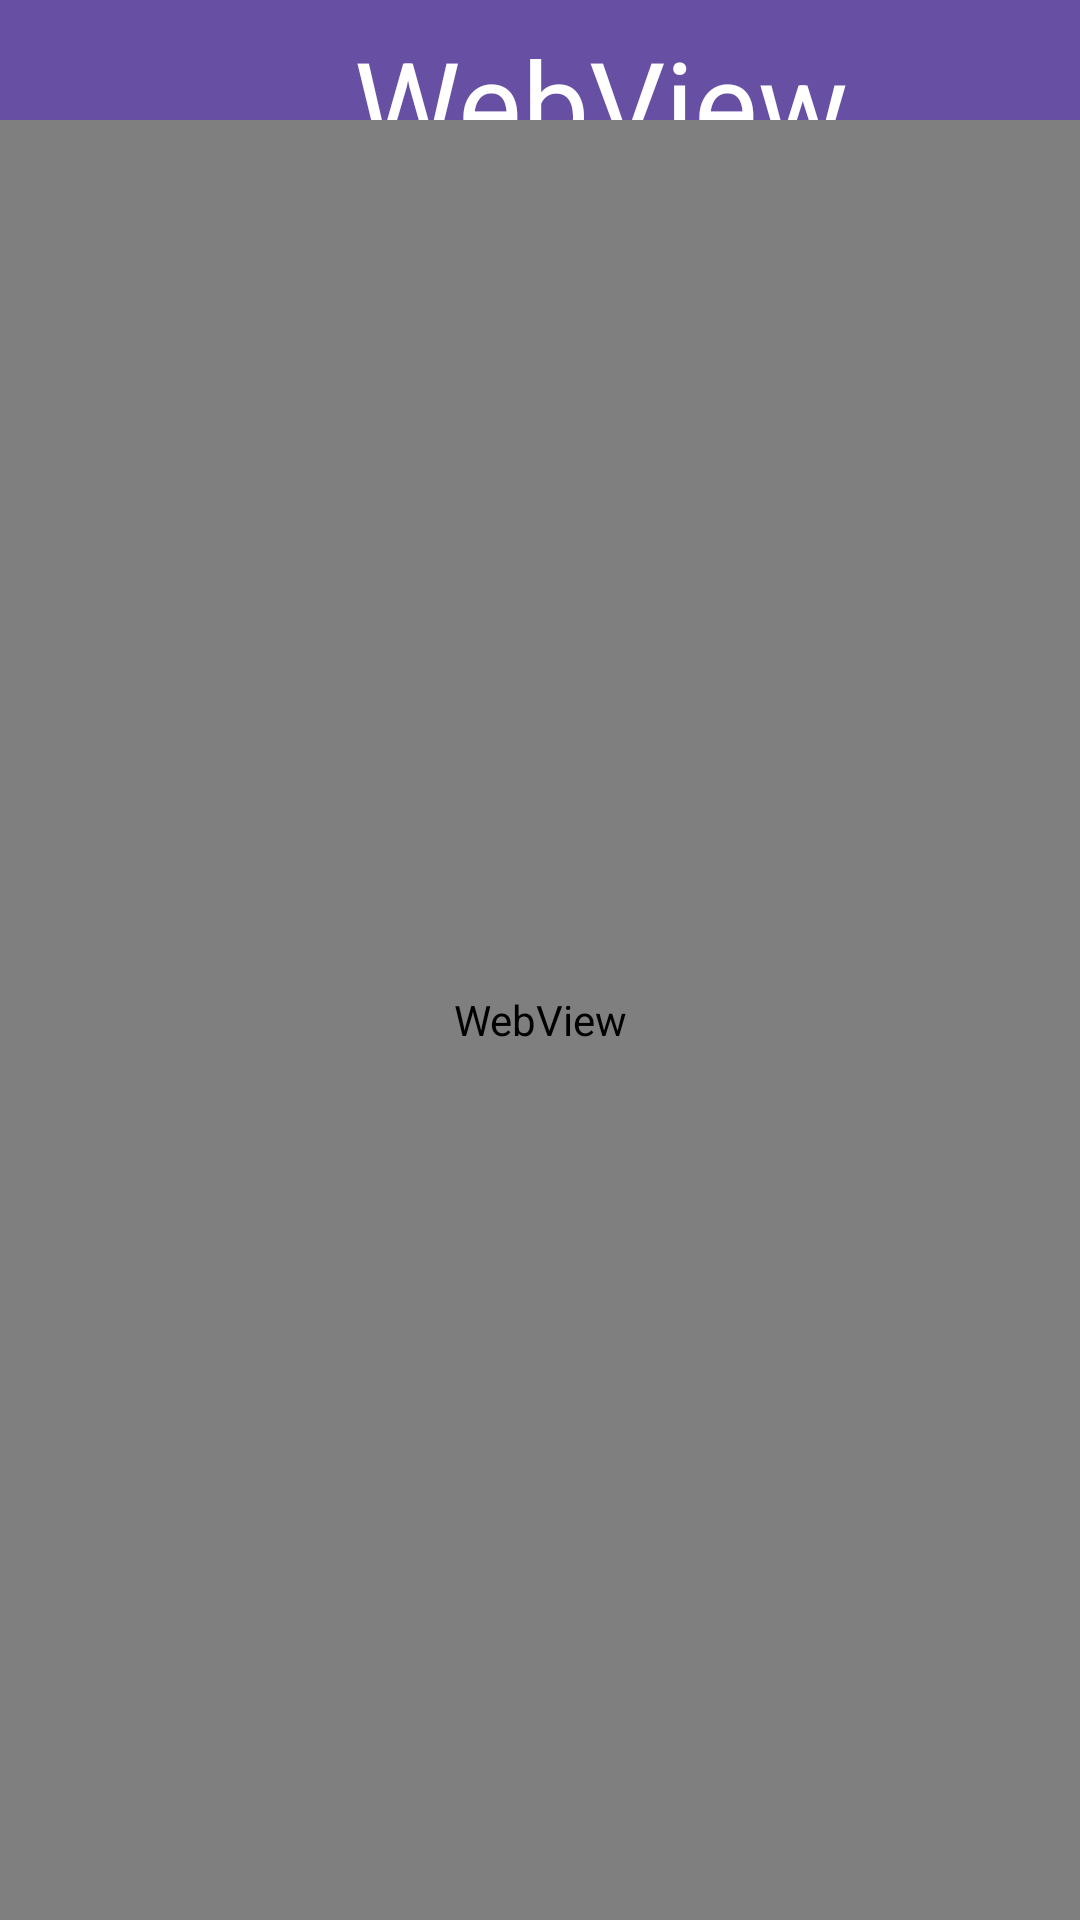

This screen was rendered from an Android layout file. Write that file and the resources it references.
<!-- AndroidManifest.xml: application theme Theme.Implicit_Webview -->
<!-- res/layout/activity_main2.xml -->
<?xml version="1.0" encoding="utf-8"?>
<androidx.constraintlayout.widget.ConstraintLayout xmlns:android="http://schemas.android.com/apk/res/android"
    xmlns:app="http://schemas.android.com/apk/res-auto"
    xmlns:tools="http://schemas.android.com/tools"
    android:id="@+id/main"
    android:layout_width="match_parent"
    android:layout_height="match_parent"
    tools:context=".MainActivity2">



    <com.google.android.material.appbar.MaterialToolbar

        android:layout_width="406dp"
        android:layout_height="68dp"
        android:background="?attr/colorPrimary"
        android:minHeight="?attr/actionBarSize"
        android:theme="?attr/actionBarTheme"
        app:layout_constraintBottom_toBottomOf="parent"
        app:layout_constraintEnd_toEndOf="parent"
        app:layout_constraintHorizontal_bias="0.0"
        app:layout_constraintStart_toStartOf="parent"
        app:layout_constraintTop_toTopOf="parent"
        app:layout_constraintVertical_bias="0.0" />

    <TextView
        android:id="@+id/textView"
        android:layout_width="401dp"
        android:layout_height="68dp"
        android:gravity="center"
        android:text="WebView"
        android:textColor="@color/white"
        android:textSize="40dp"
        app:layout_constraintBottom_toBottomOf="parent"
        app:layout_constraintEnd_toEndOf="parent"
        app:layout_constraintHorizontal_bias="0.0"
        app:layout_constraintStart_toStartOf="parent"
        app:layout_constraintTop_toTopOf="parent"
        app:layout_constraintVertical_bias="0.0" />

    <WebView
        android:id="@+id/webv"
        android:layout_width="match_parent"
        android:layout_height="600dp"
        app:layout_constraintBottom_toBottomOf="parent"
        app:layout_constraintEnd_toEndOf="parent"
        app:layout_constraintHorizontal_bias="0.0"
        app:layout_constraintStart_toStartOf="parent"
        app:layout_constraintTop_toTopOf="parent"
        app:layout_constraintVertical_bias="1.0" />



</androidx.constraintlayout.widget.ConstraintLayout>
<!-- resources referenced by this layout -->
<resources>
  <style name="Theme.Implicit_Webview" parent="Base.Theme.Implicit_Webview" />
  <style name="Base.Theme.Implicit_Webview" parent="Theme.Material3.DayNight.NoActionBar">
          
          
      </style>
  <!-- not gathered from this repository: default colours our renderer supplied (Android Studio template values) -->
  <color name="white">#FFFFFFFF</color>
</resources>
